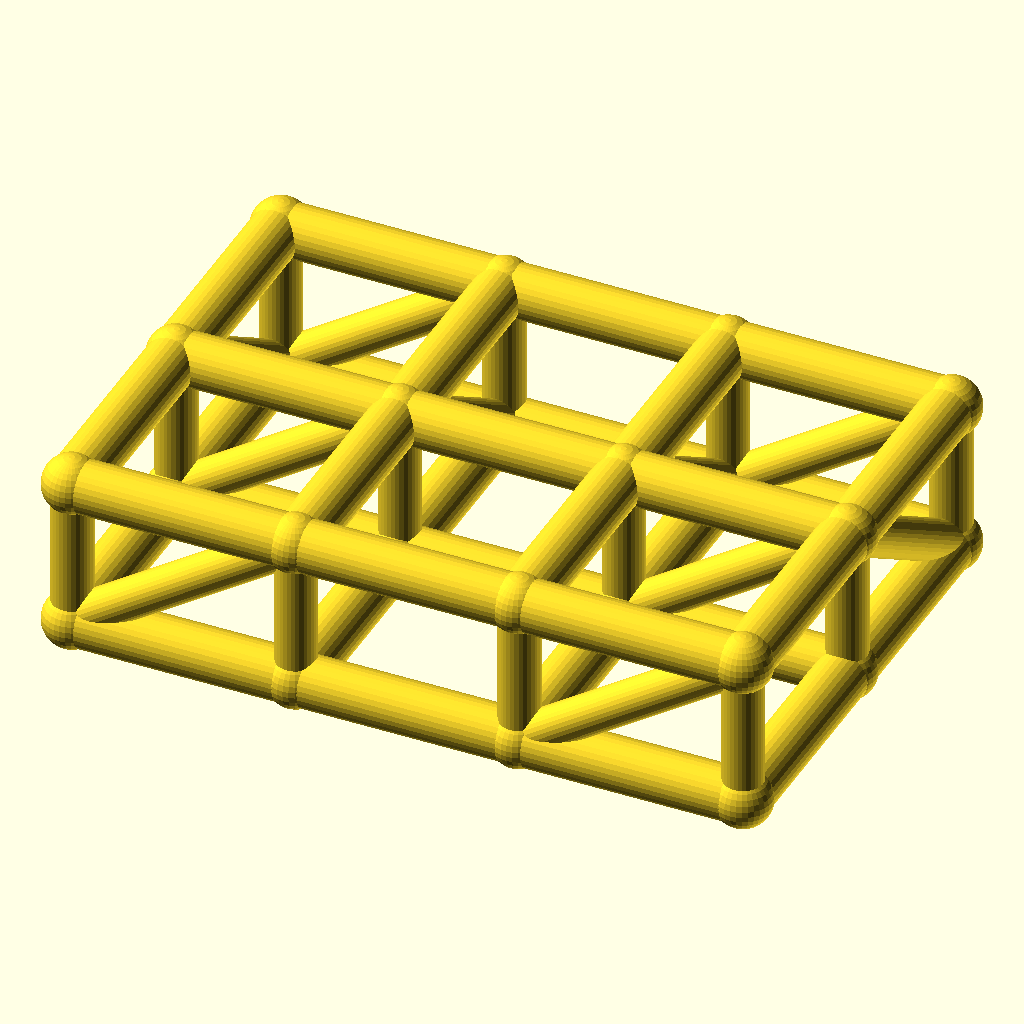
Cell 1 — every parameter at its default value.
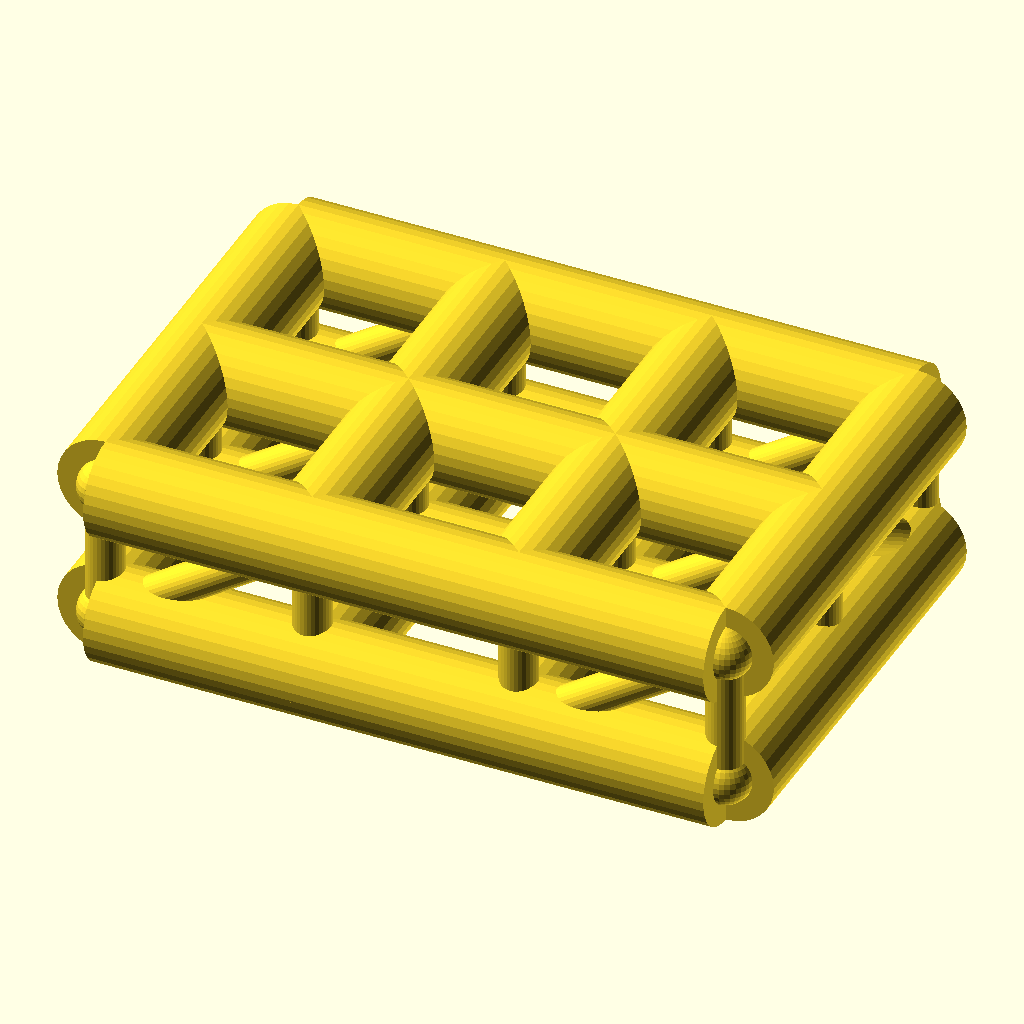
Cell 2: the same model with chord_r = 7.
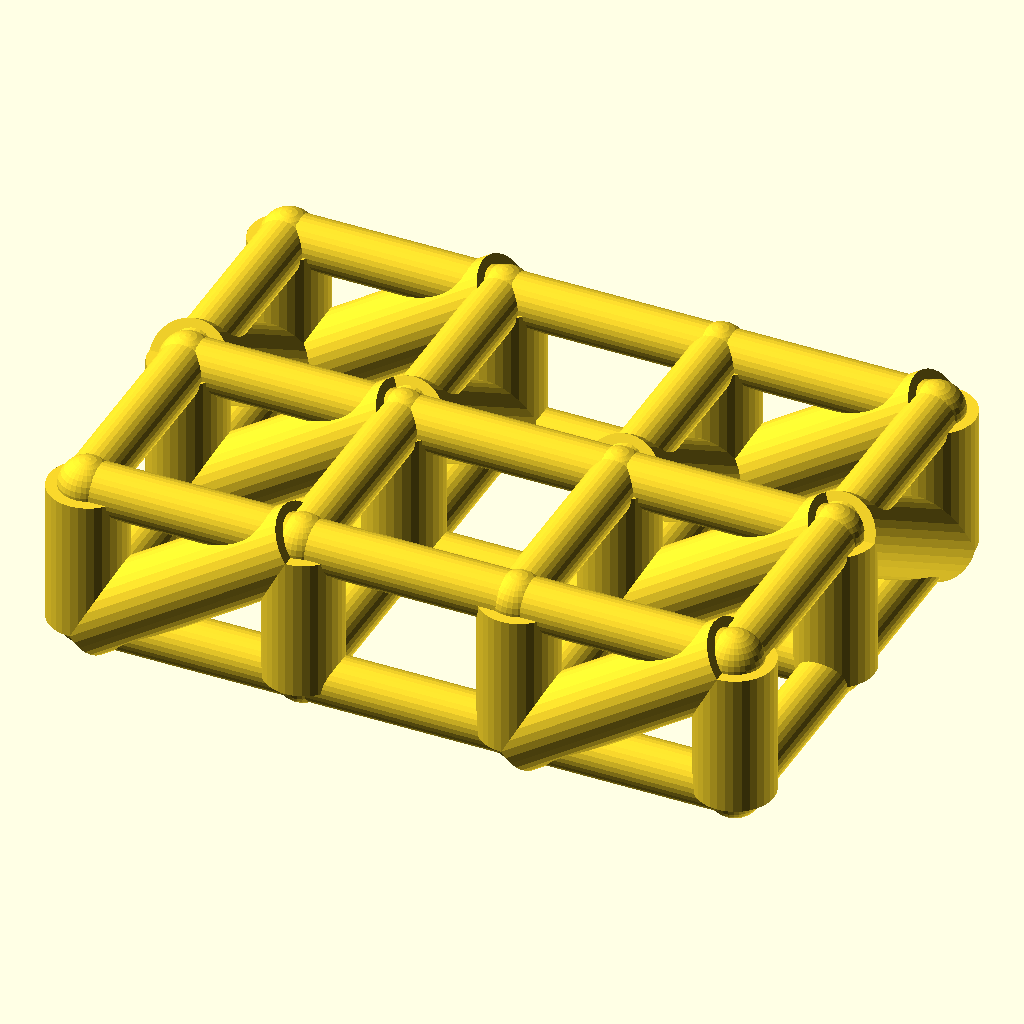
Cell 3 — web_r set to 5.4, the other parameters unchanged.
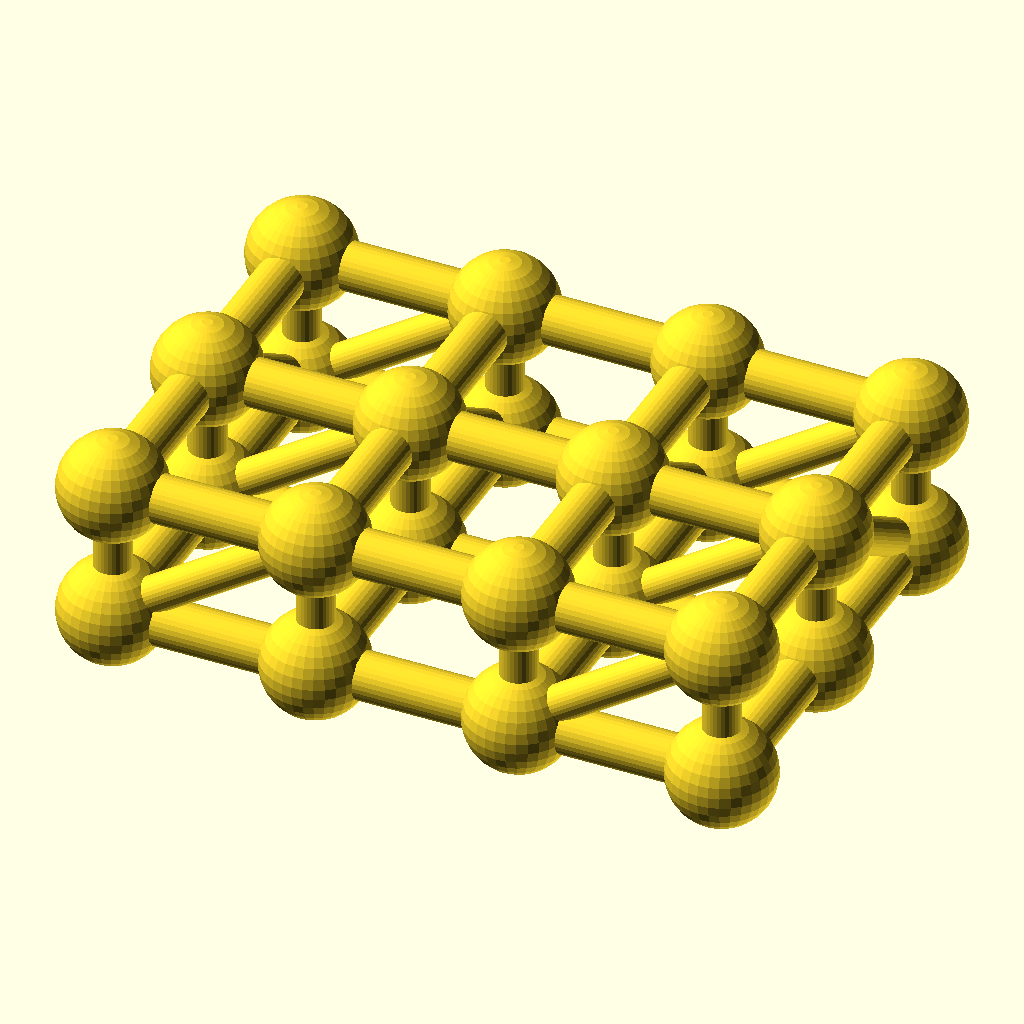
Cell 4: joint_r = 7.8 (everything else at default).
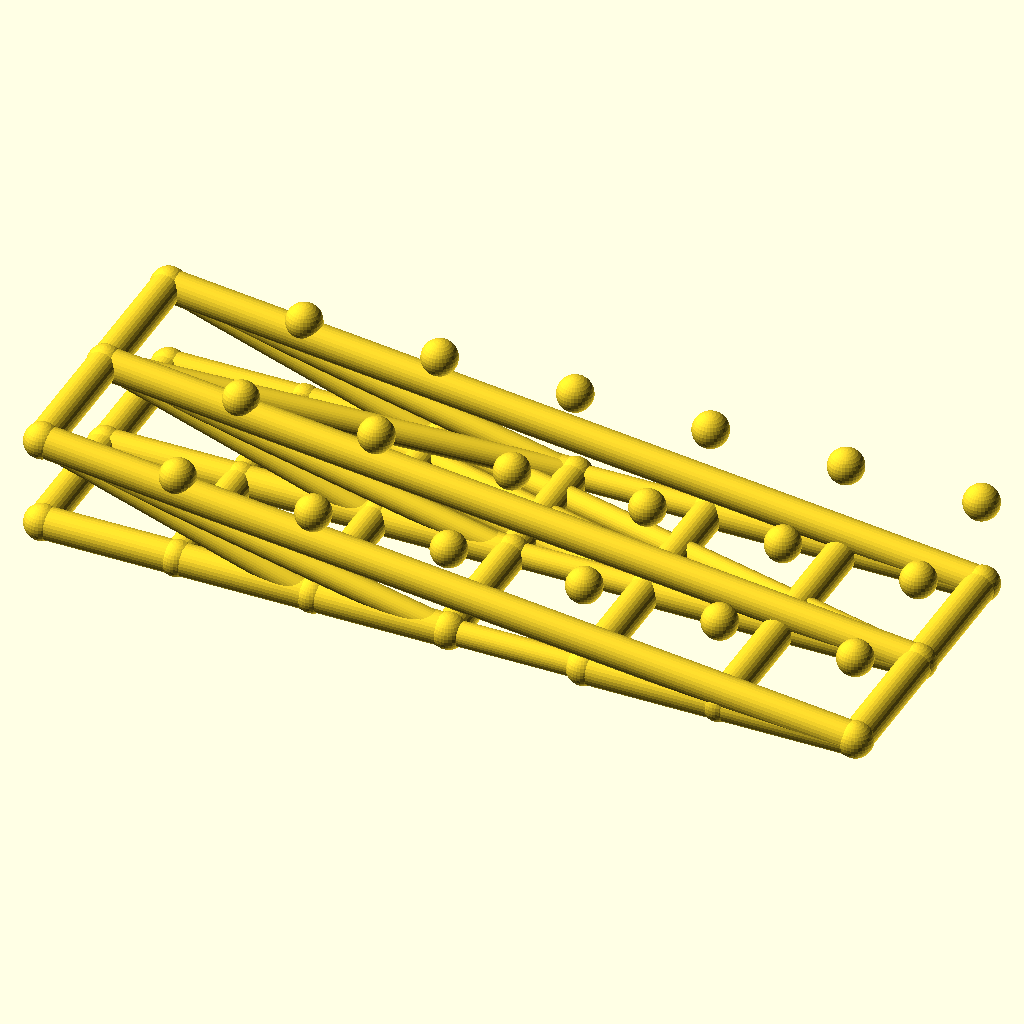
Cell 5 — cells_x set to 6, the other parameters unchanged.
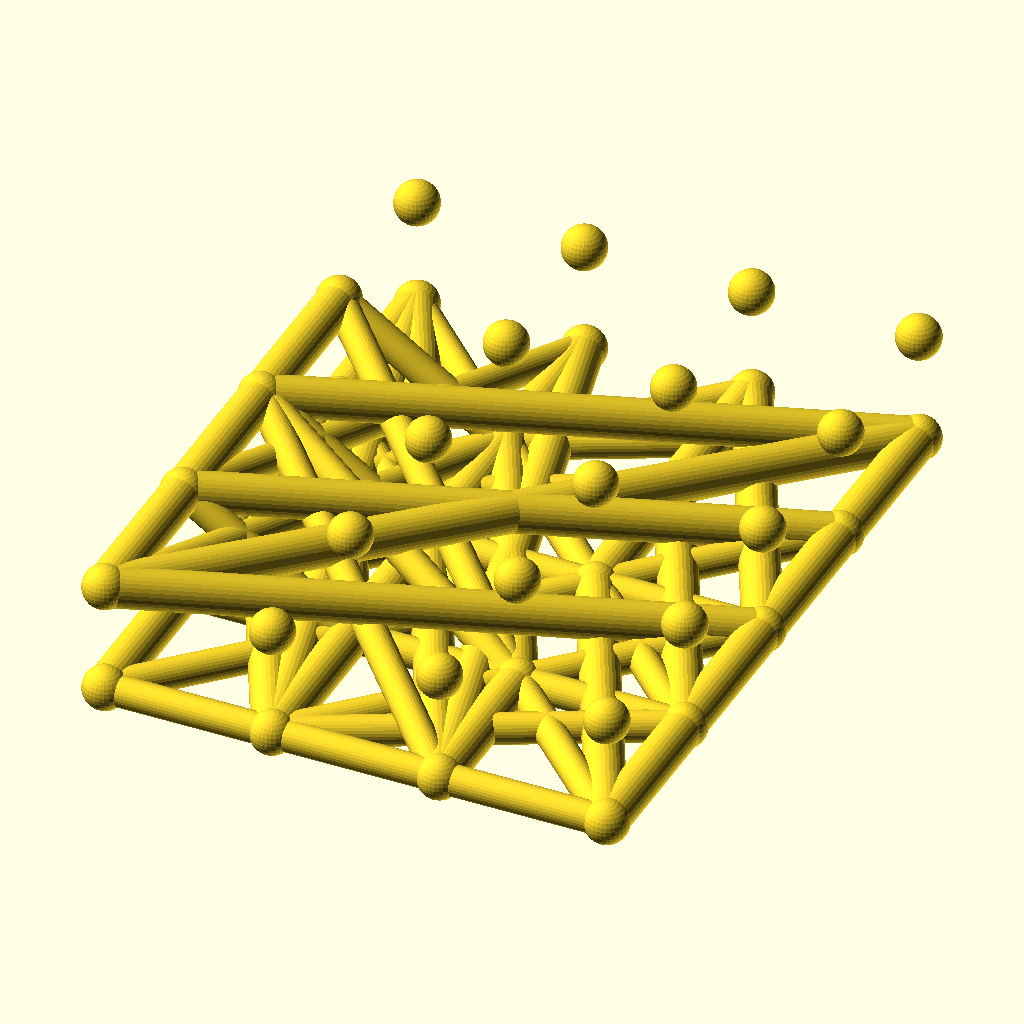
Cell 6 — cells_y set to 4, the other parameters unchanged.
All cells are drawn from the same view direction (rotation 55°, 0°, 25°, orthographic, colour scheme Cornfield), but the view is re-fitted for each cell, so position and scale can differ between cells as well as the parameter.
The OpenSCAD source (optional_data/data/wire2/spaceframes/scene_0125.scad):
$fn = 32;

// ----------------------------------------------------------------------
// Space frame
// ----------------------------------------------------------------------

// --- parameters (mm) ---
chord_r = 3.5;            // chord / longeron radius
web_r = 2.7;              // diagonal and strut radius
joint_r = 3.9;            // joint ball radius
cells_x = 3;              // cells along X
cells_y = 2;              // cells along Y
pitch = 30;               // grid pitch (X and Y)
grid_h = 20;              // layer spacing, Z

bbox_x = cells_x * pitch + 2 * joint_r;  // overall X, joints included
bbox_y = cells_y * pitch + 2 * joint_r;  // overall Y, joints included
bbox_z = grid_h + 2 * joint_r;  // overall Z, joints included
chord_d = 2 * chord_r;  // chord stock diameter
web_d = 2 * web_r;  // web stock diameter
joint_d = 2 * joint_r;  // joint ball diameter
plan_x = cells_x * pitch;  // chord plan length, X
plan_y = cells_y * pitch;  // chord plan width, Y
nodes = [for (lvl = [0, 1], i = [0 : cells_x], j = [0 : cells_y]) [i * pitch, j * pitch, lvl * grid_h]];

module member(a, b, r) {
  /* round stock from joint a to joint b, ends buried in the joint balls */
  d = b - a;
  length = norm(d);
  translate(a) rotate([0, acos(d[2] / length), atan2(d[1], d[0])])
    cylinder(h = length, r = r);
}

module joint(p, r) {
  /* ball at the joint centre, fatter than every member meeting there */
  translate(p) sphere(r = r);
}

/* members - each call is one graph edge */
member(nodes[0], nodes[3], chord_r);
member(nodes[1], nodes[4], chord_r);
member(nodes[2], nodes[5], chord_r);
member(nodes[3], nodes[6], chord_r);
member(nodes[4], nodes[7], chord_r);
member(nodes[5], nodes[8], chord_r);
member(nodes[6], nodes[9], chord_r);
member(nodes[7], nodes[10], chord_r);
member(nodes[8], nodes[11], chord_r);
member(nodes[0], nodes[1], chord_r);
member(nodes[1], nodes[2], chord_r);
member(nodes[3], nodes[4], chord_r);
member(nodes[4], nodes[5], chord_r);
member(nodes[6], nodes[7], chord_r);
member(nodes[7], nodes[8], chord_r);
member(nodes[9], nodes[10], chord_r);
member(nodes[10], nodes[11], chord_r);
member(nodes[12], nodes[15], chord_r);
member(nodes[13], nodes[16], chord_r);
member(nodes[14], nodes[17], chord_r);
member(nodes[15], nodes[18], chord_r);
member(nodes[16], nodes[19], chord_r);
member(nodes[17], nodes[20], chord_r);
member(nodes[18], nodes[21], chord_r);
member(nodes[19], nodes[22], chord_r);
member(nodes[20], nodes[23], chord_r);
member(nodes[12], nodes[13], chord_r);
member(nodes[13], nodes[14], chord_r);
member(nodes[15], nodes[16], chord_r);
member(nodes[16], nodes[17], chord_r);
member(nodes[18], nodes[19], chord_r);
member(nodes[19], nodes[20], chord_r);
member(nodes[21], nodes[22], chord_r);
member(nodes[22], nodes[23], chord_r);
member(nodes[0], nodes[12], web_r);
member(nodes[1], nodes[13], web_r);
member(nodes[2], nodes[14], web_r);
member(nodes[3], nodes[15], web_r);
member(nodes[4], nodes[16], web_r);
member(nodes[5], nodes[17], web_r);
member(nodes[6], nodes[18], web_r);
member(nodes[7], nodes[19], web_r);
member(nodes[8], nodes[20], web_r);
member(nodes[9], nodes[21], web_r);
member(nodes[10], nodes[22], web_r);
member(nodes[11], nodes[23], web_r);
member(nodes[0], nodes[15], web_r);
member(nodes[1], nodes[16], web_r);
member(nodes[2], nodes[17], web_r);
member(nodes[6], nodes[21], web_r);
member(nodes[7], nodes[22], web_r);
member(nodes[8], nodes[23], web_r);
member(nodes[13], nodes[2], web_r);
member(nodes[16], nodes[5], web_r);
member(nodes[19], nodes[8], web_r);
member(nodes[22], nodes[11], web_r);

/* joint balls */
for (p = nodes) joint(p, joint_r);
Parameter table extracted from the source (name, type, default, range or options):
chord_r: number, default 3.5
web_r: number, default 2.7
joint_r: number, default 3.9
cells_x: number, default 3
cells_y: number, default 2
pitch: number, default 30
grid_h: number, default 20
